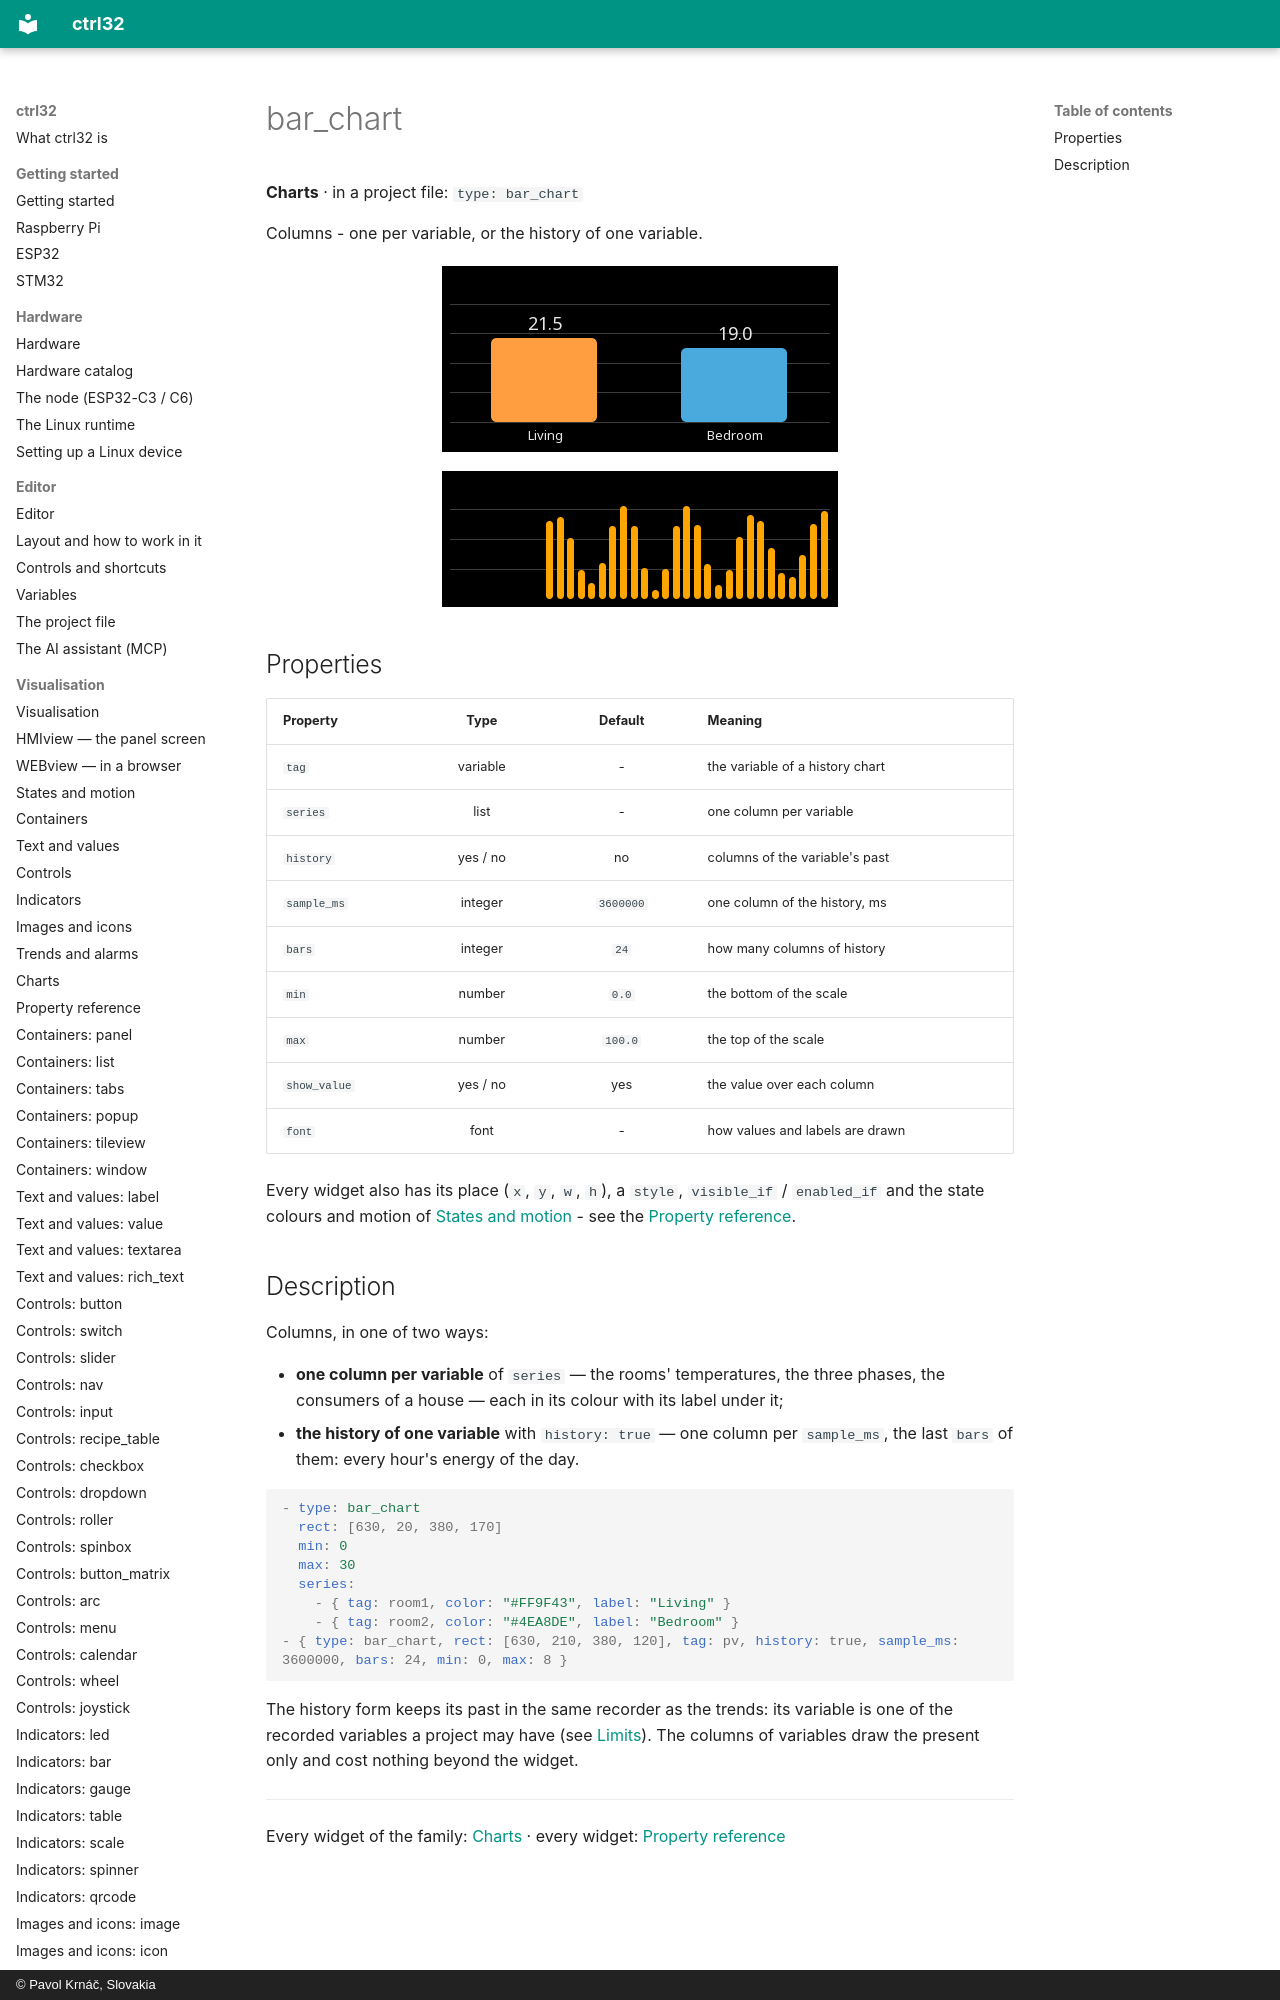

repository: ctrl32/docs · page: w-bar_chart/index.html · generator: mkdocs · copyright: © Pavol Krnáč, Slovakia

---
image: img/wl-bar_chart.webp
image_alt: "The bar_chart widget on a screen"
---

# bar_chart

**Charts** · in a project file: `type: bar_chart`

Columns - one per variable, or the history of one variable.

![The bar_chart widget on a screen](img/wl-bar_chart.webp){: .sb-center}

![The bar_chart widget on a screen](img/wl-bar_history.webp){: .sb-center}
